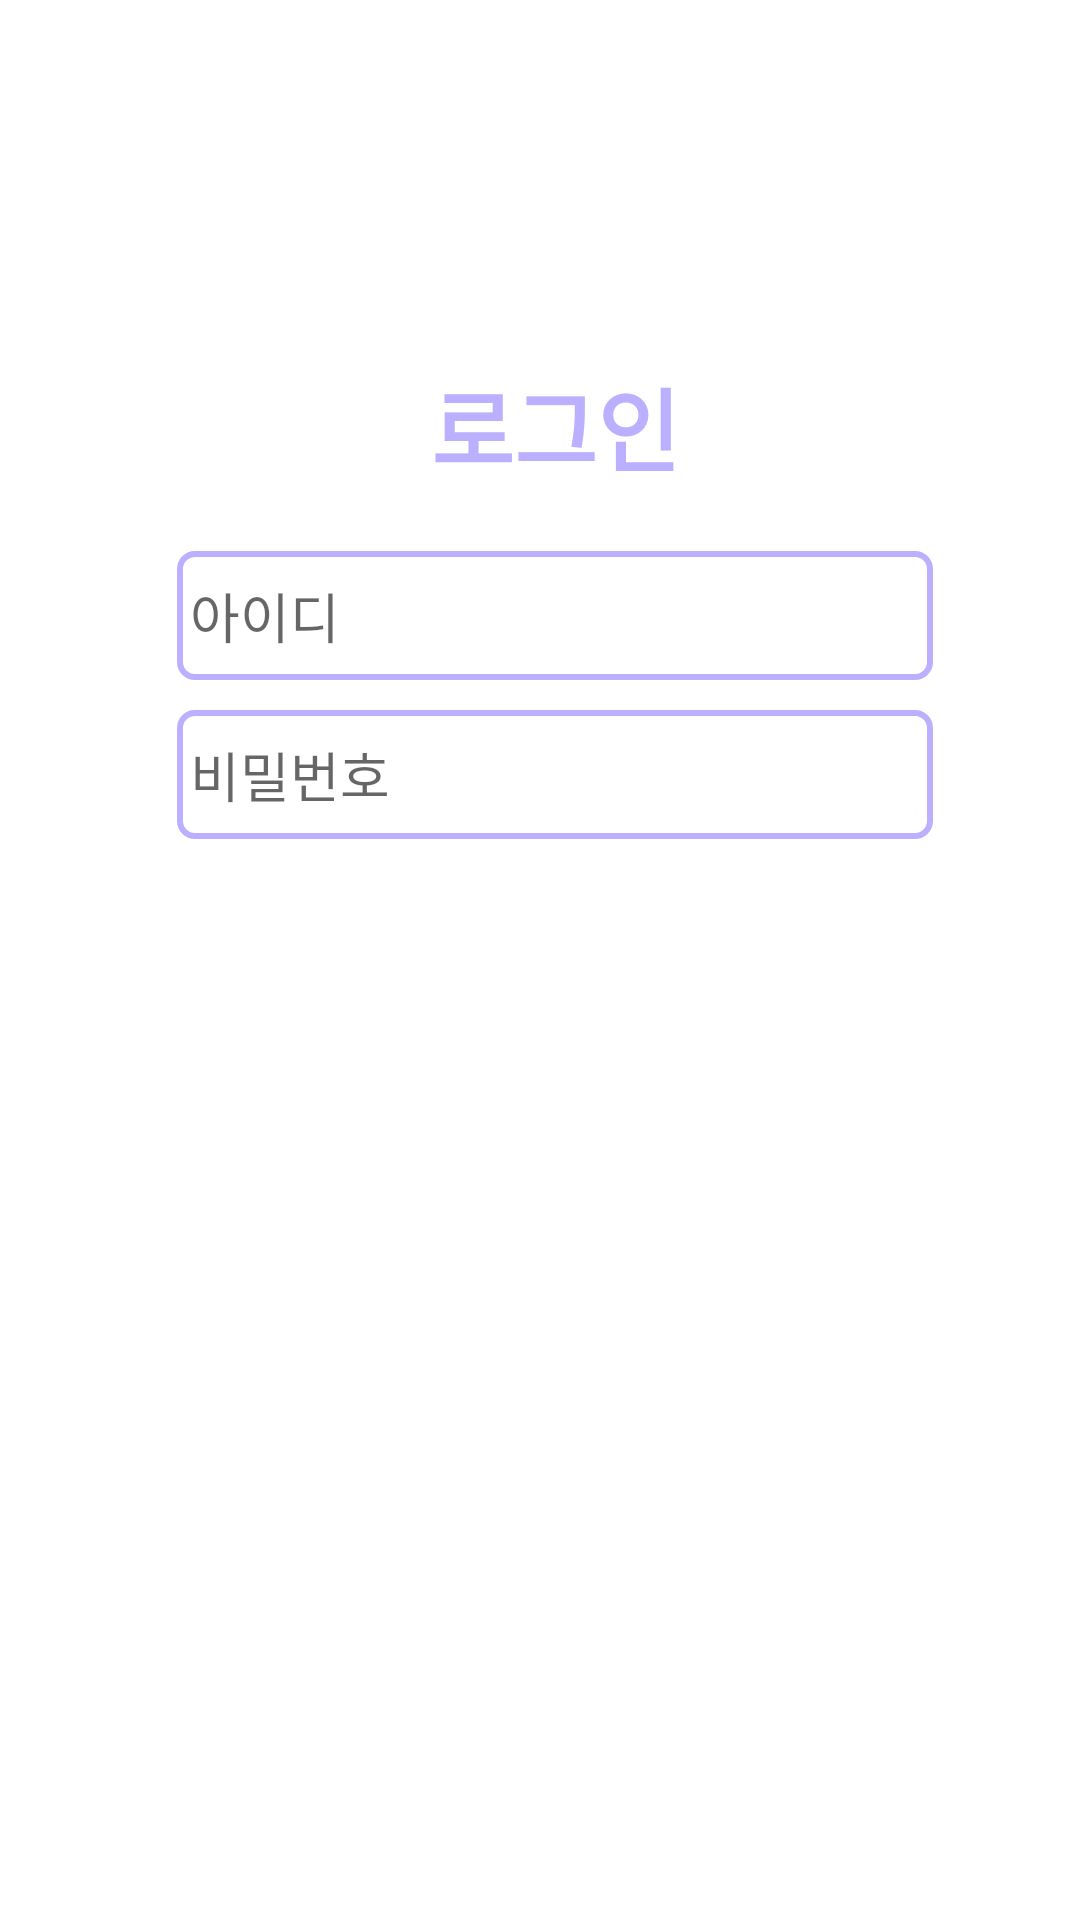

Write the Android layout XML for this screen, with the resource values it uses.
<!-- AndroidManifest.xml: application theme Theme.Login_function -->
<!-- res/layout/login.xml -->
<?xml version="1.0" encoding="utf-8"?>
<FrameLayout xmlns:android="http://schemas.android.com/apk/res/android"
    xmlns:app="http://schemas.android.com/apk/res-auto"
    xmlns:tools="http://schemas.android.com/tools"
    android:layout_width="match_parent"
    android:layout_height="match_parent" >

    <LinearLayout
        android:layout_width="match_parent"
        android:layout_height="match_parent"
        android:layout_marginTop="120dp"
        android:layout_marginLeft="40dp"
        android:layout_marginRight="30dp"
        android:layout_marginBottom="100dp"
        android:orientation="vertical">

        <TextView
            android:id="@+id/login_text"
            android:layout_width="match_parent"
            android:layout_height="wrap_content"
            android:layout_marginBottom="20dp"
            android:gravity="center_horizontal"
            android:text="로그인"
            android:textAlignment="center"
            android:textColor="#BAB0FF"
            android:textSize="30dp"
            android:textStyle="bold" />
        <EditText
            android:id="@+id/editID"
            android:layout_width="wrap_content"
            android:layout_height="43dp"
            android:layout_marginBottom="10dp"
            android:layout_gravity="center"
            android:background="@drawable/box"
            android:ems="12"
            android:hint=" 아이디"
            android:inputType="textPersonName"
            android:text="" />
        <EditText
            android:id="@+id/ediPassword"
            android:layout_width="wrap_content"
            android:layout_height="43dp"
            android:layout_gravity="center"
            android:background="@drawable/box"
            android:ems="12"
            android:hint=" 비밀번호"
            android:inputType="textPassword" />

    </LinearLayout>
</FrameLayout>
<!-- resources referenced by this layout -->
<resources>
  <!-- drawable box (drawable) -->
  <?xml version="1.0" encoding="utf-8"?>
  <shape xmlns:android="http://schemas.android.com/apk/res/android"
      android:shape="rectangle">
      <solid
          android:color="#ffffff"/>
      <stroke android:width="2dp" android:color="#BAB0FF"/>
      <corners
          android:bottomRightRadius="5dp"
          android:bottomLeftRadius="5dp"
          android:topLeftRadius="5dp"
          android:topRightRadius="5dp"/>
  
  </shape>
  <style name="Theme.Login_function" parent="Theme.MaterialComponents.DayNight.DarkActionBar">
          
          <item name="colorPrimary">@color/purple_500</item>
          <item name="colorPrimaryVariant">@color/purple_700</item>
          <item name="colorOnPrimary">@color/white</item>
          
          <item name="colorSecondary">@color/teal_200</item>
          <item name="colorSecondaryVariant">@color/teal_700</item>
          <item name="colorOnSecondary">@color/black</item>
          
          <item name="android:statusBarColor" tools:targetApi="l">?attr/colorPrimaryVariant</item>
          
          <item name="windowActionBar">false</item>
          <item name="windowNoTitle">true</item>
      </style>
  <!-- not gathered from this repository: default colours our renderer supplied (Android Studio template values) -->
  <color name="purple_500">#FF6200EE</color>
  <color name="purple_700">#FF3700B3</color>
  <color name="teal_200">#FF03DAC5</color>
  <color name="teal_700">#FF018786</color>
  <color name="black">#FF000000</color>
  <color name="white">#FFFFFFFF</color>
</resources>
